Dataset: dataset (GitHub, iDanishDev/Maize-Disease-Detection). Classes: maize blight, maize common rust, maize gray leaf spot, maize healthy.

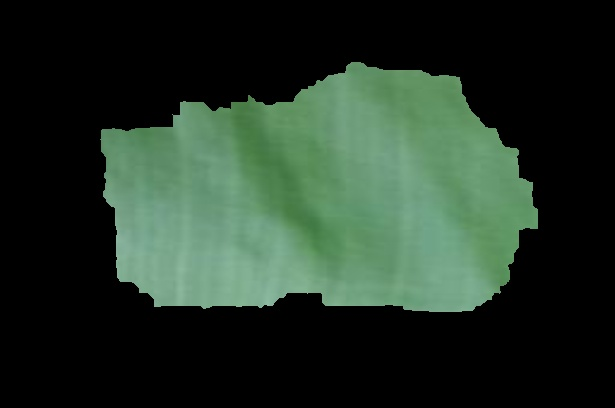
Label: maize healthy

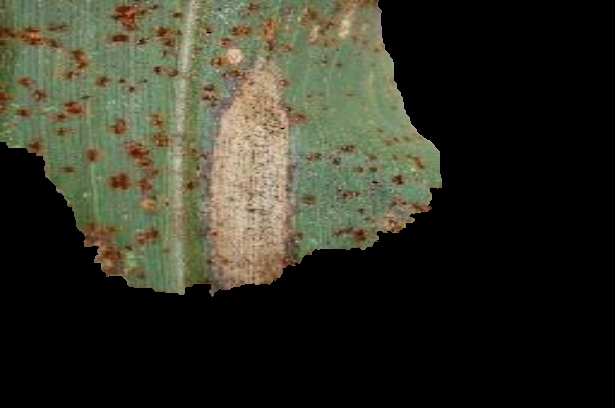
Label: maize blight

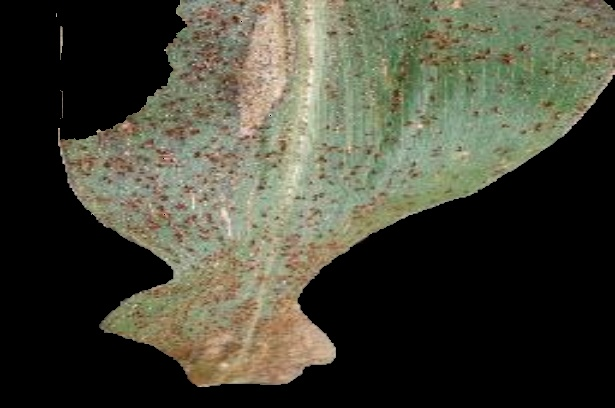
Label: maize common rust

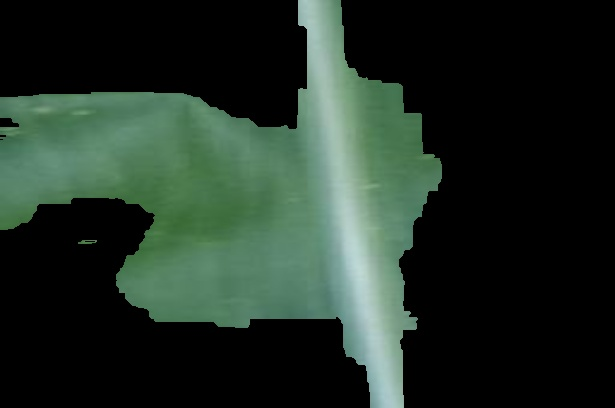
Label: maize healthy

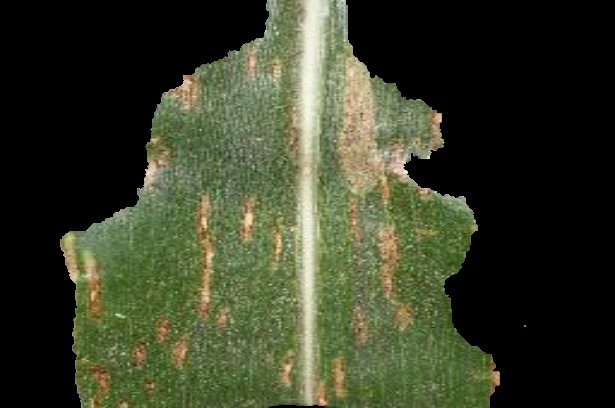
Label: maize gray leaf spot

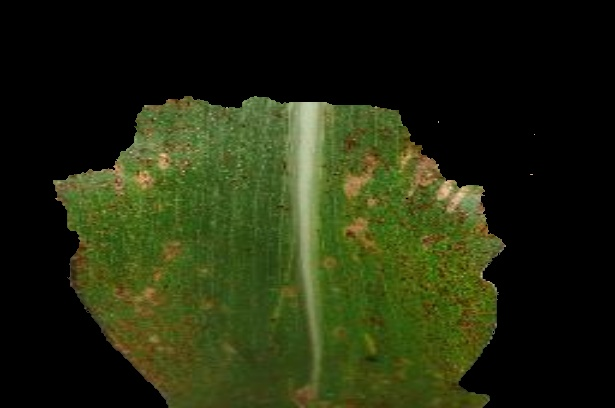
Label: maize common rust
